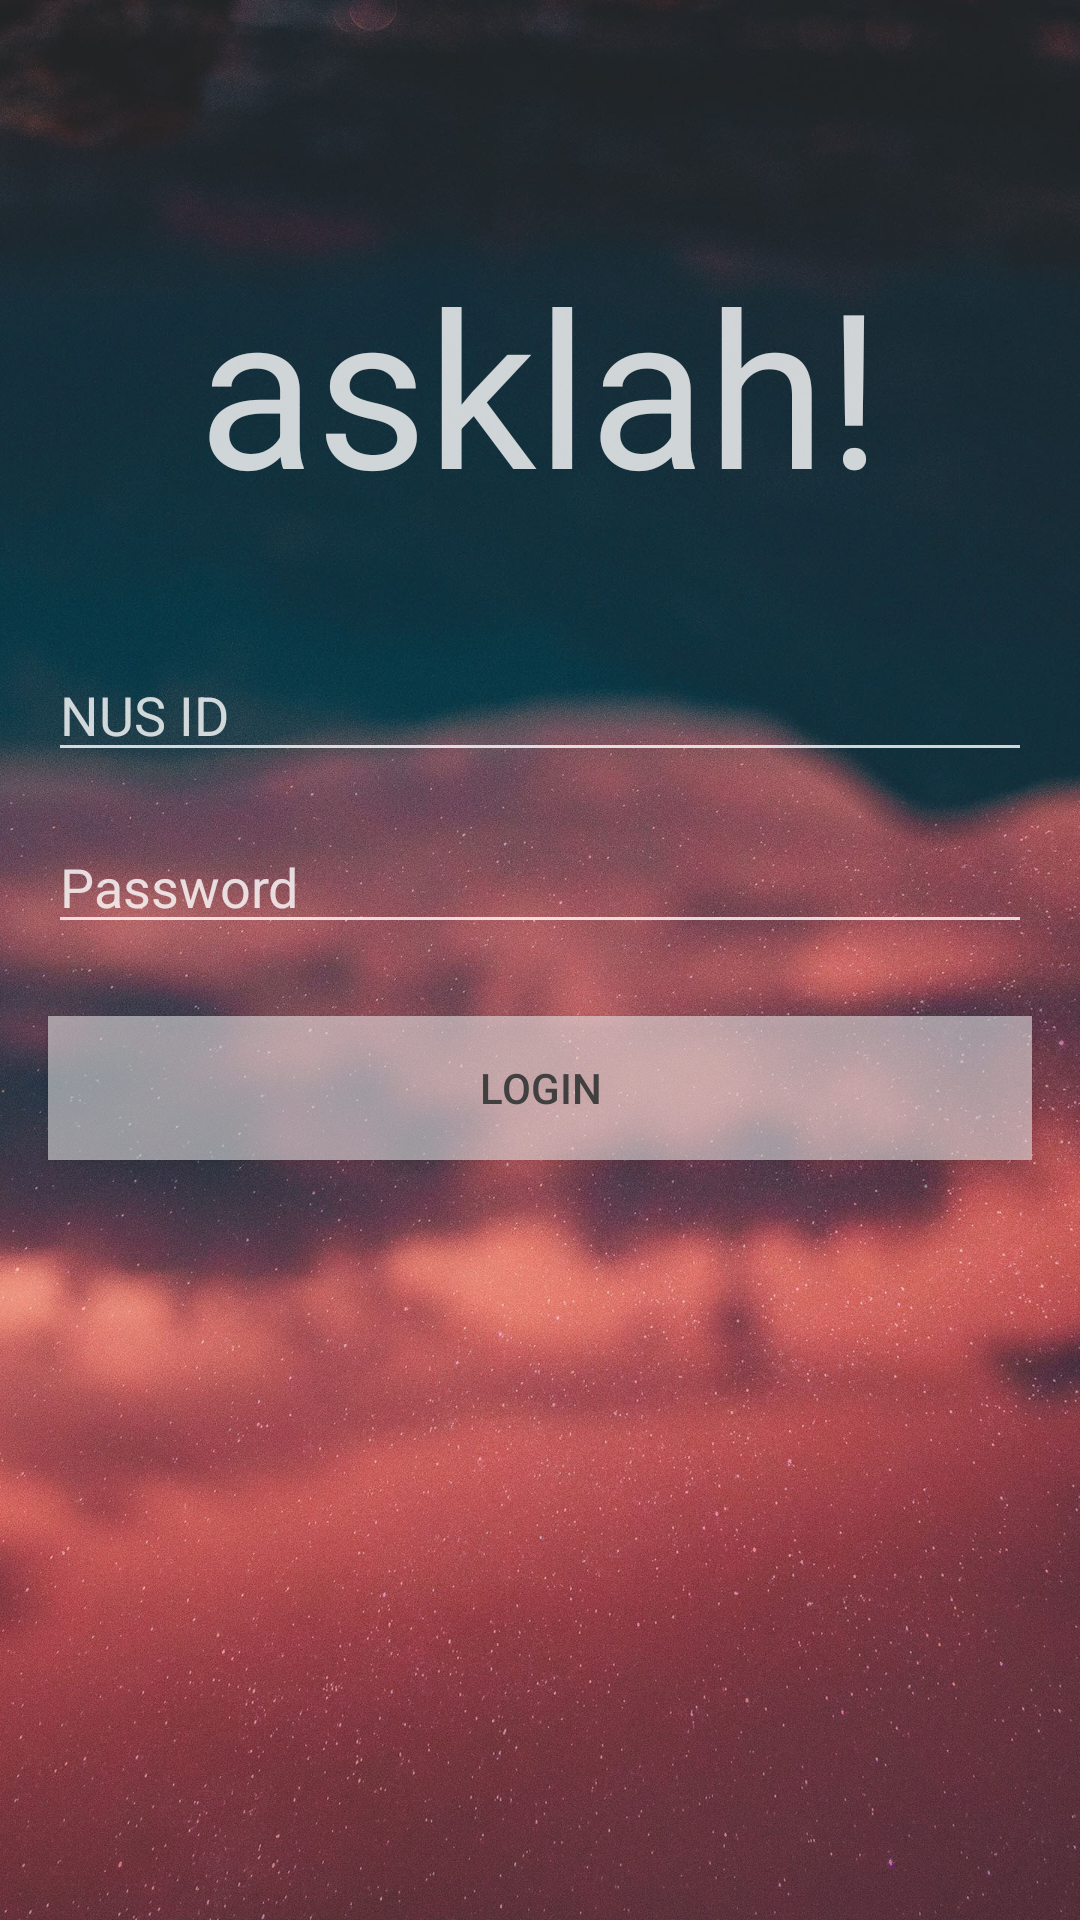

The Android layout XML behind this screen, and the referenced resources:
<!-- AndroidManifest.xml: activity theme Theme.AppCompat.Light.NoActionBar -->
<!-- res/layout/activity_login.xml -->
<?xml version = "1.0" encoding = "utf-8"?>
<LinearLayout xmlns:android="http://schemas.android.com/apk/res/android"
    android:id="@+id/login_screen"
    android:layout_width="match_parent"
    android:layout_height="match_parent"
    android:background="@drawable/bg_ryan_holloway"
    android:orientation="vertical"
    android:paddingTop="56dp">

    <TextView
        android:id="@+id/login_title"
        android:layout_width="match_parent"
        android:layout_height="wrap_content"
        android:layout_margin="24dp"
        android:gravity="center"
        android:text="asklah!"
        android:textColor="#ccffffff"
        android:textSize="72sp" />

    <EditText
        android:id="@+id/nus_idText"
        style="@style/loginEditText"
        android:layout_marginBottom="16dp"
        android:layout_marginTop="16dp"
        android:hint="@string/nus_id"
        android:inputType="text"
        android:maxLines="1" />

    <EditText
        android:id="@+id/passwordText"
        style="@style/loginEditText"
        android:hint="@string/password"
        android:inputType="textPassword" />

    <Button
        android:id="@+id/login_button"
        android:layout_width="match_parent"
        android:layout_height="wrap_content"
        android:layout_gravity="center_horizontal"
        android:layout_marginLeft="16dp"
        android:layout_marginRight="16dp"
        android:layout_marginTop="24dp"
        android:background="#8ceeeeee"
        android:text="@string/login"
        android:textColor="#FF414040" />

    <ProgressBar
        android:layout_width="wrap_content"
        android:layout_height="wrap_content"
        android:id="@+id/progressBarLogin"
        android:progressDrawable="@drawable/circular_progress_bar"
        android:layout_marginTop="20dp"
        android:layout_gravity="center_horizontal"/>

</LinearLayout>
<!-- resources referenced by this layout -->
<resources>
  <!-- drawable bg_ryan_holloway: jpg bitmap (drawable, 633065 bytes) -->
  <!-- drawable circular_progress_bar (drawable) -->
  <?xml version="1.0" encoding="utf-8"?>
  <rotate
      xmlns:android="http://schemas.android.com/apk/res/android"
      android:fromDegrees="90"
      android:pivotX="50%"
      android:pivotY="50%"
      android:toDegrees="360">
  
      <shape
          android:innerRadiusRatio="3"
          android:shape="ring"
          android:thicknessRatio="7.0">
  
          <gradient
              android:centerColor="#007DD6"
              android:endColor="#007DD6"
              android:startColor="#007DD6"
              android:angle="0"
              android:type="sweep"
              android:useLevel="false"/>
      </shape>
  
  </rotate>
  <string name="login">Login</string>
  <string name="nus_id">NUS ID</string>
  <string name="password">Password</string>
  <style name="loginEditText">
          <item name="android:layout_width">match_parent</item>
          <item name="android:layout_height">wrap_content</item>
          <item name="android:layout_gravity">center_horizontal</item>
          <item name="android:layout_marginLeft">16dp</item>
          <item name="android:layout_marginRight">16dp</item>
          <item name="android:backgroundTint">#ccffffff</item>
          <item name="android:textColor">#ccffffff</item>
          <item name="android:textColorHighlight">#ccbebebe</item>
          <item name="android:textColorHint">#ccffffff</item>
          <item name="android:fontFamily">sans-serif</item>
          <item name="android:textCursorDrawable">@null</item>
      </style>
  <style name="Theme.AppCompat.Light.NoActionBar" parent="@style/AppTheme">
          <item name="windowNoTitle">true</item>
          <item name="windowActionBar">false</item>
          <item name="android:windowContentOverlay">@null</item>
          <item name="android:statusBarColor">@color/status_bar_color_login</item>
      </style>
  <style name="AppTheme" parent="Theme.AppCompat.Light">
          
          <item name="colorPrimary">@color/primary</item>
          <item name="colorPrimaryDark">@color/primary_dark</item>
          <item name="colorAccent">@color/accent</item>
          <item name="android:textColorPrimary">@color/primary_text</item>
          <item name="android:textColorSecondary">@color/secondary_text</item>
      </style>
  <color name="status_bar_color_login">#242328</color>
  <color name="primary">#FFFFFF</color>
  <color name="primary_dark">#EEEEEE</color>
  <color name="accent">#e6c8a9</color>
  <color name="primary_text">#505050</color>
  <color name="secondary_text">#636363</color>
</resources>
